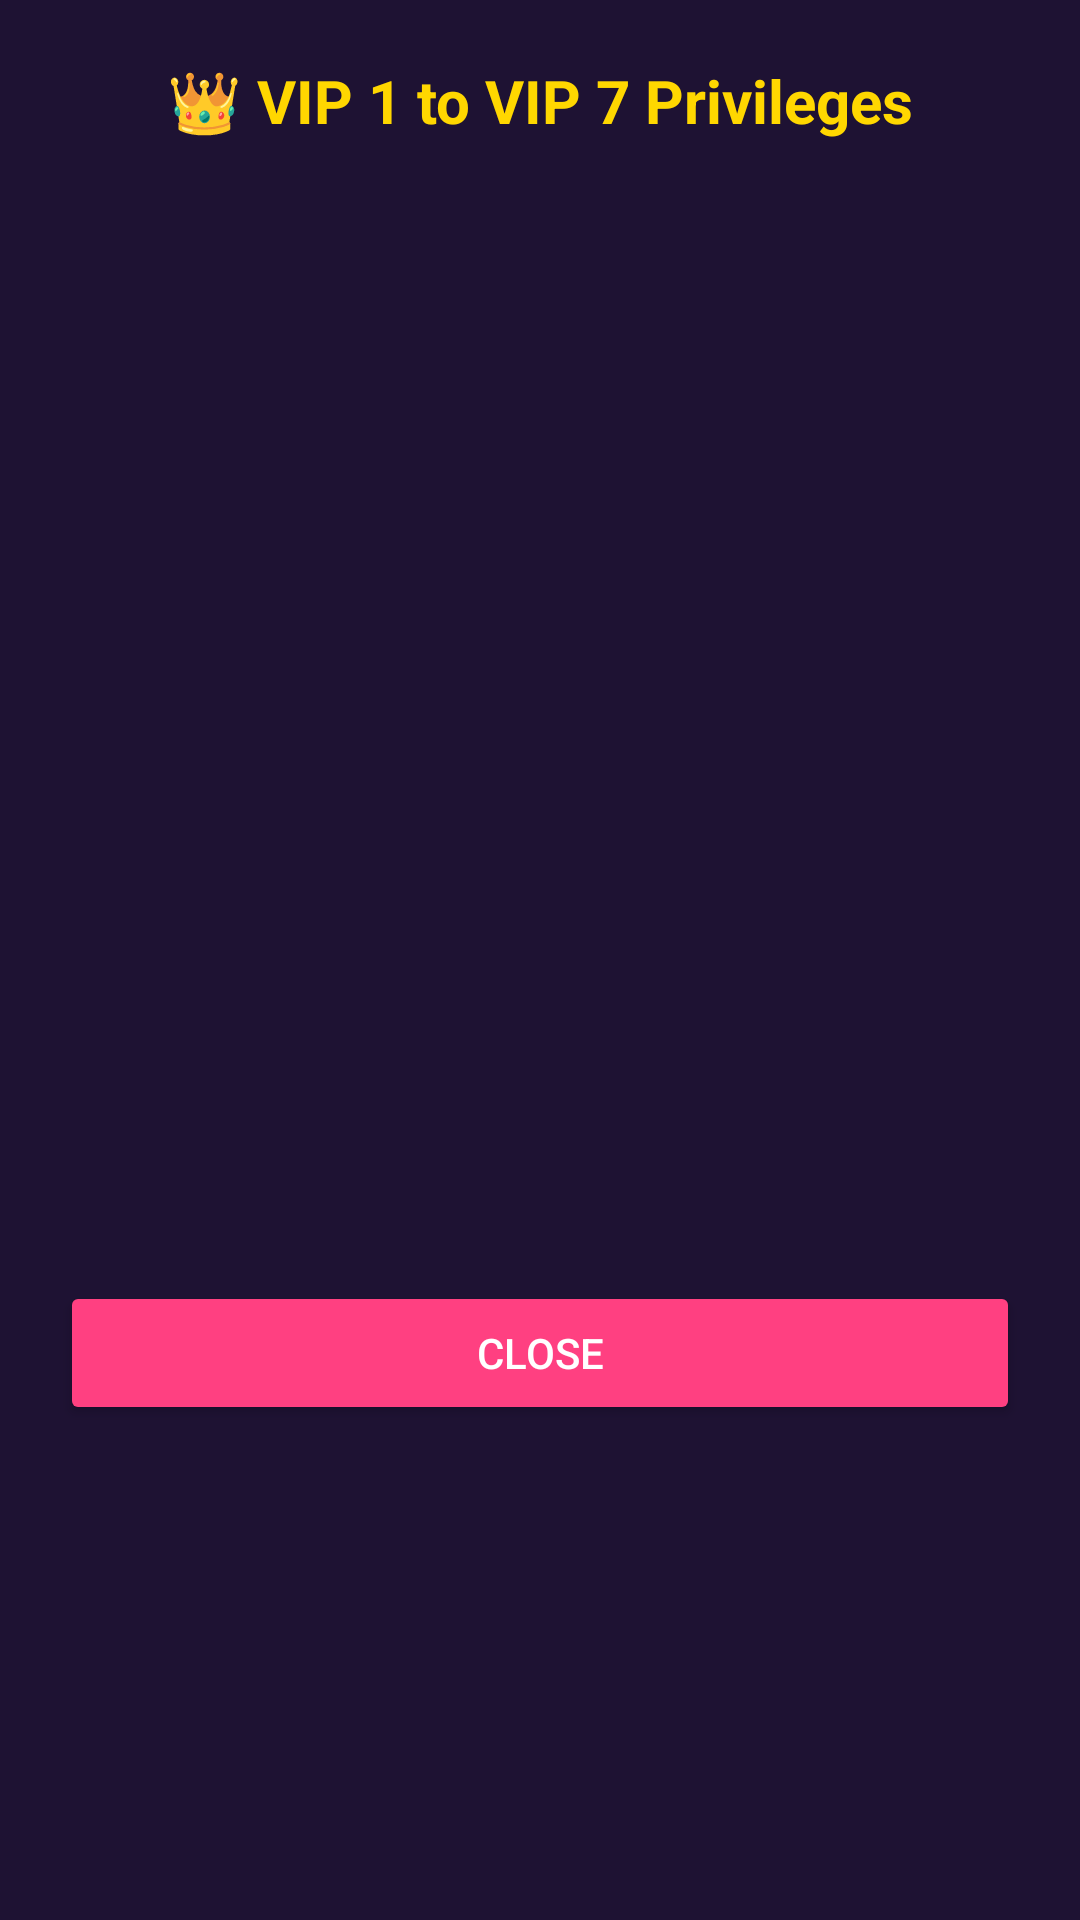

Android layout source for this screen:
<!-- AndroidManifest.xml: application theme Theme.SRVoiceChat -->
<!-- res/layout/dialog_vip_status.xml -->
<?xml version="1.0" encoding="utf-8"?>
<LinearLayout xmlns:android="http://schemas.android.com/apk/res/android"
    android:layout_width="match_parent"
    android:layout_height="wrap_content"
    android:orientation="vertical"
    android:background="#1E1233"
    android:padding="20dp">

    
    <TextView
        android:id="@+id/textVipTitle"
        android:layout_width="match_parent"
        android:layout_height="wrap_content"
        android:text="👑 VIP 1 to VIP 7 Privileges"
        android:textColor="#FFD700"
        android:textSize="20sp"
        android:textStyle="bold"
        android:gravity="center"
        android:layout_marginBottom="15dp" />

    
    <androidx.recyclerview.widget.RecyclerView
        android:id="@+id/recyclerVipList"
        android:layout_width="match_parent"
        android:layout_height="350dp"
        android:scrollbars="vertical" />

    
    <Button
        android:id="@+id/btnCloseVipDialog"
        android:layout_width="match_parent"
        android:layout_height="wrap_content"
        android:text="Close"
        android:textColor="#FFFFFF"
        android:backgroundTint="#FF4081"
        android:layout_marginTop="15dp" />

</LinearLayout>
<!-- resources referenced by this layout -->
<resources>
  <style name="Theme.SRVoiceChat" parent="Theme.Material3.DayNight.NoActionBar">
          <item name="colorPrimary">#FF4081</item>
          <item name="android:statusBarColor">#FF4081</item>
          <item name="android:windowLightStatusBar">true</item>
      </style>
</resources>
